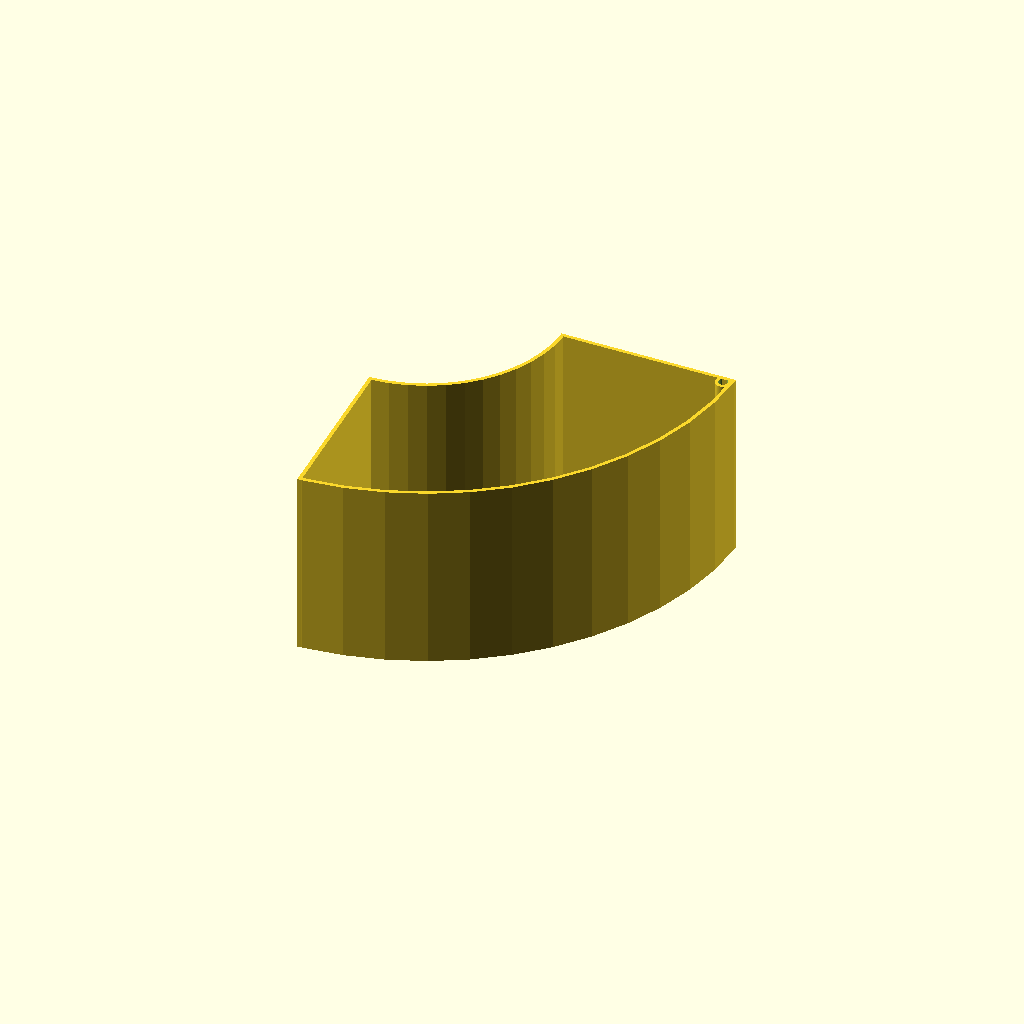
Cell 1: rendered with the file's own defaults.
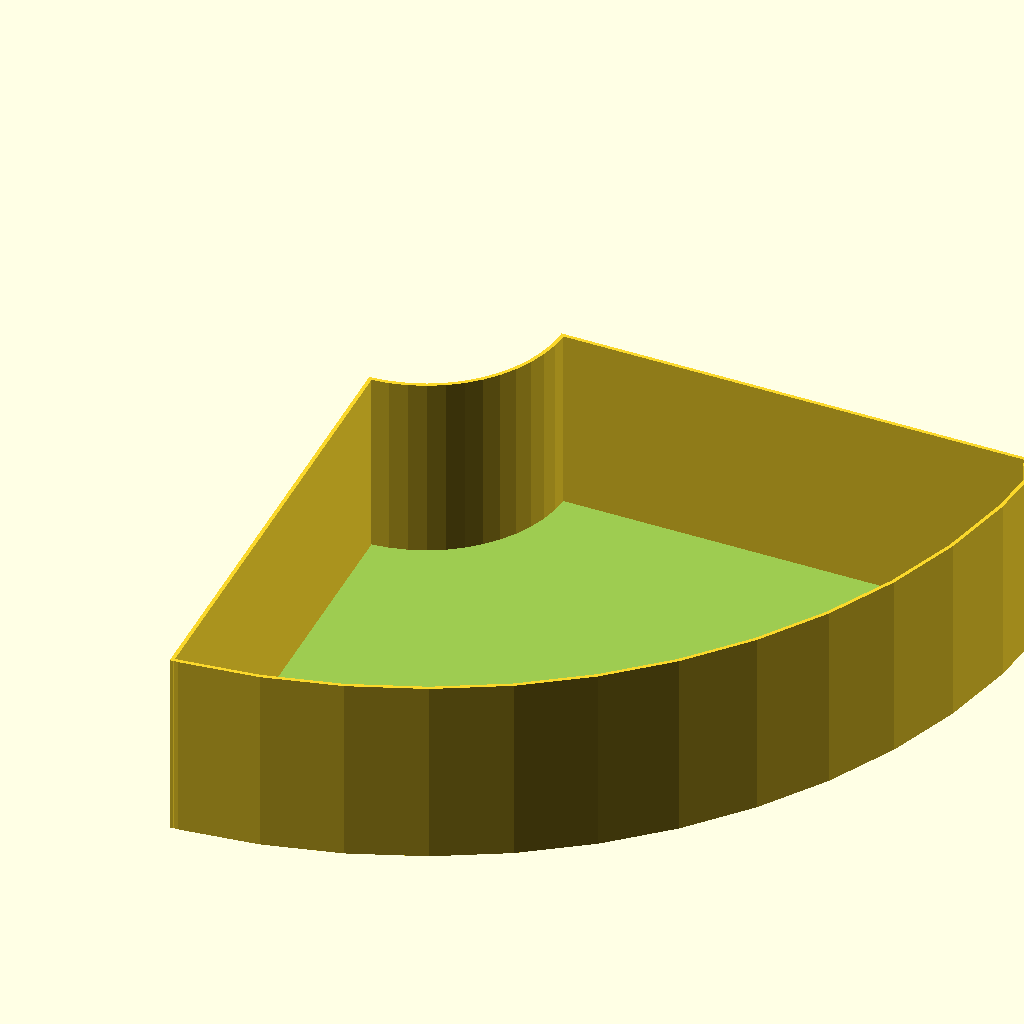
Cell 2: the same model with mainDia = 400.
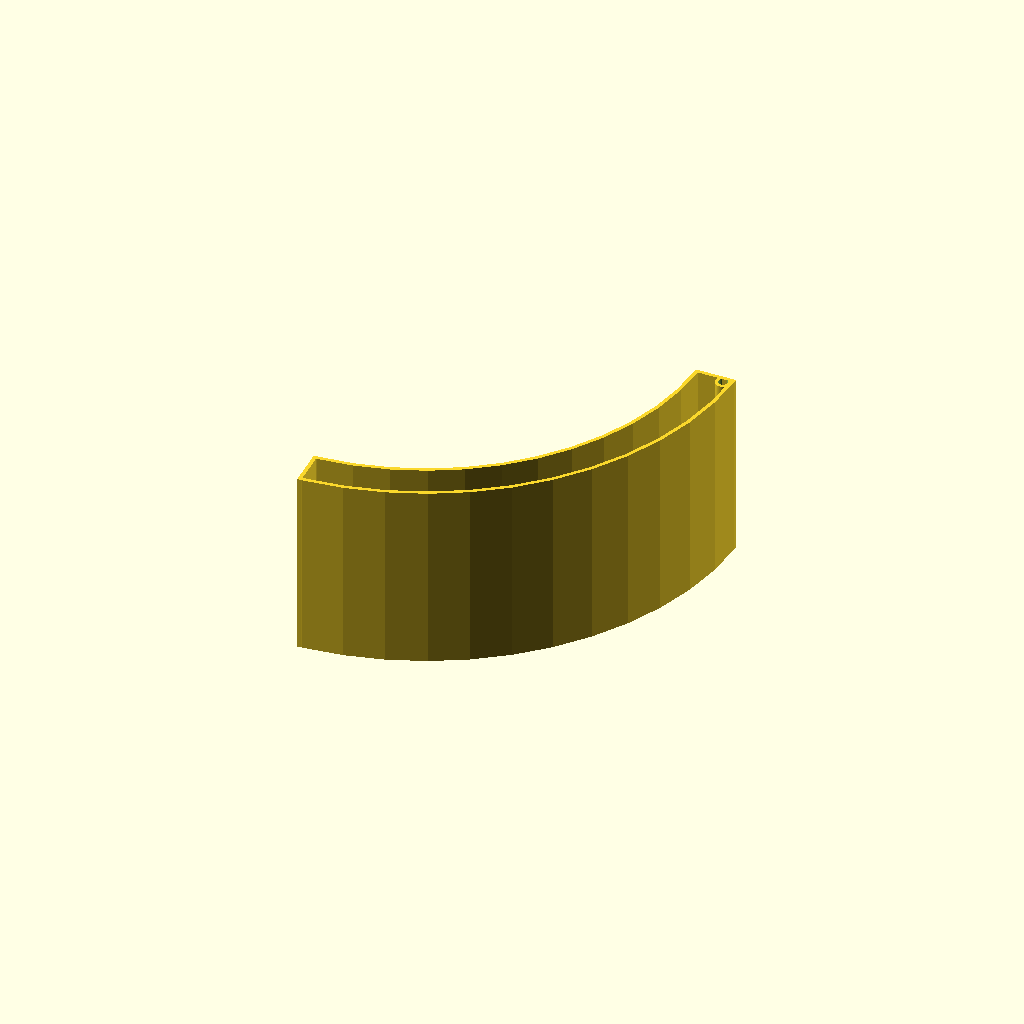
Cell 3: the same model with innerDia = 174.
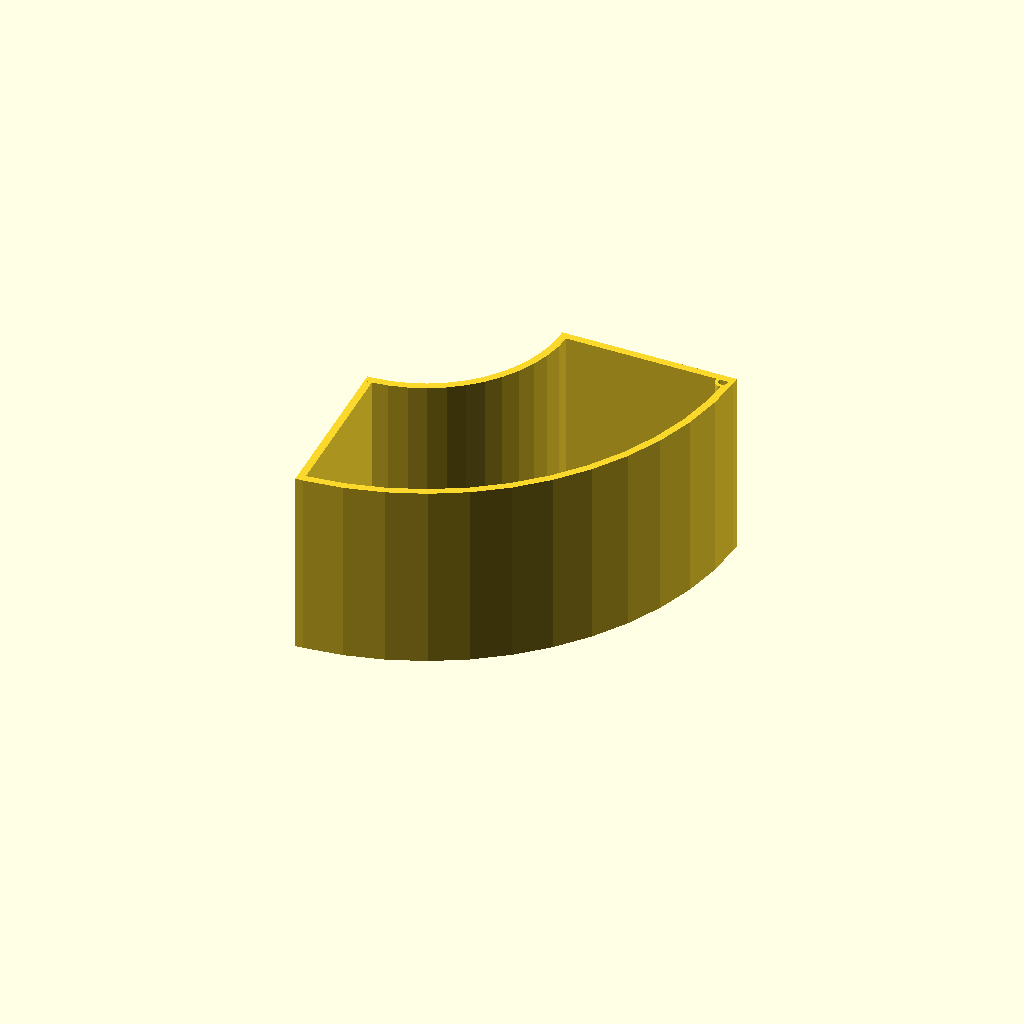
Cell 4: the same model with wallthickness = 2.4.
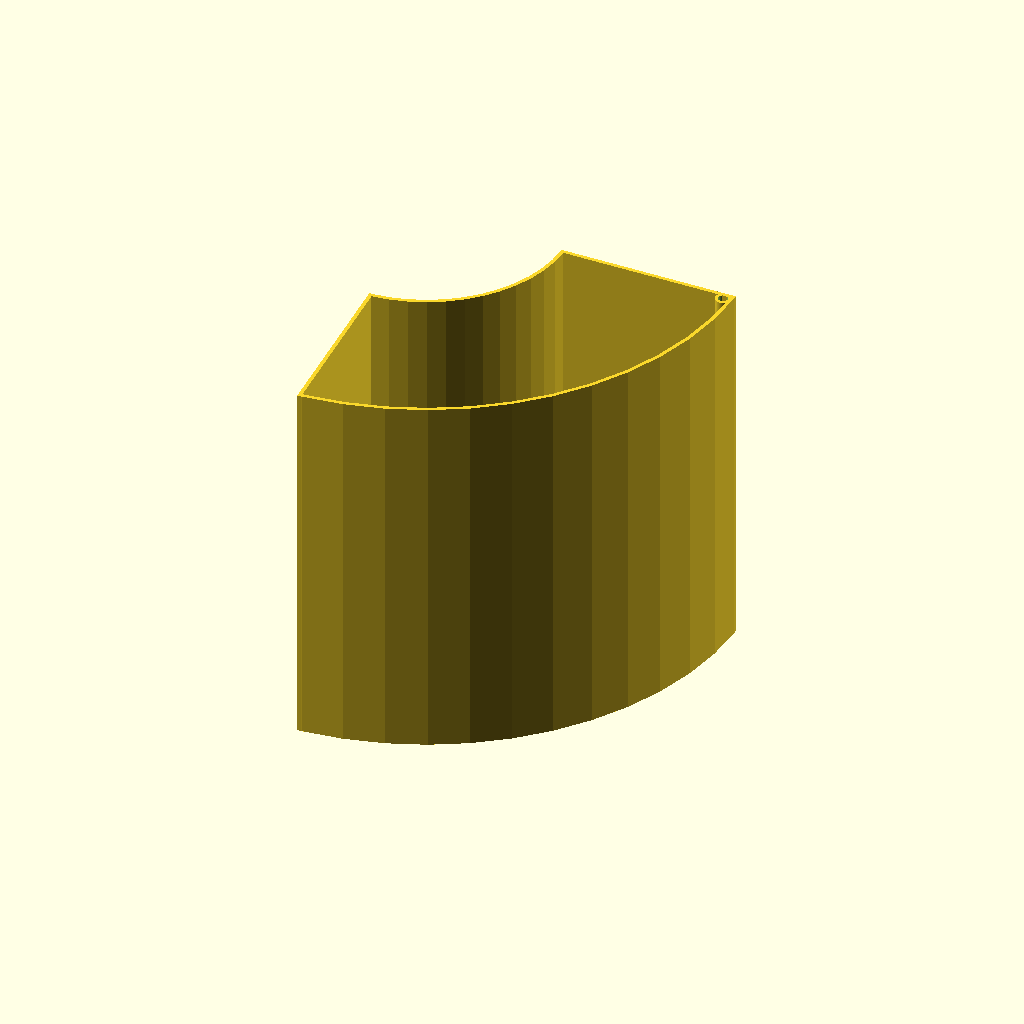
Cell 5: wallheight = 120 (everything else at default).
All cells are drawn from one camera (rotation 55°, 0°, 25°, orthographic, colour scheme Cornfield), so only the parameter changes between them.
The OpenSCAD source (inputs/thingiverse/thing-3626779/files/spoolOrganizer.scad):
// bits and bobs for a spool-based tool organizer
// 2019 Troseph
// https://www.thingiverse.com/thing:3626779

$fn=50;
//  spool info
mainDia=200;
innerDia=87;
wallthickness=1.2;
middleDia=140;
// set to 60 for type 1
wallheight=60;

//  variables for type 5
//  the tool holder diameter (must be slightly larger than the tool)
toolHandleDia=15;
//  hole for tool to go through
toolDia=6;
//  depth of the cup to hold a tool
toolHolderHeight=15;

//  type 1 is for 1/4th swinging drawers
//  type 2 is half a bottom tray
//  type 3 is the whole bottom tray, but I don't know how you'll get it on a typical spool
//  type 4 is 1/6th tray with center dividers
//  type 5 is for screw driver holders
type=1;

// magic
spokeLen=(mainDia/2)-(innerDia/2);
spokeOffset=(innerDia/2)+(spokeLen/2);

module do_it(){
  if (type==1) {
    bottom_cup_1_4th();
  }
  if (type==2) {
    bottom_cup_half();
  }
  if (type==3) {
    bottom_cup();
  }
  if (type==4) {
    bottom_cup_1_6th();
  }
  if (type==5) {
    tool_holder();
  }
}


module bottom_cup_half(){
  difference(){
    bottom_cup();
    chop_block();
  }
}
module chop_block(){
  translate([0,(mainDia/2)+(wallthickness/2),0])cube([mainDia,mainDia,(wallheight+4)],true);
}
module bottom_cup_1_4th(){
  rotate([0,0,-87]) translate([spokeOffset,0,0])cube([spokeLen,wallthickness,wallheight],true);
  translate([spokeOffset,0,0])cube([spokeLen,wallthickness,wallheight],true);
  difference(){
    union(){
      translate([spokeOffset+((spokeLen/2)-3),-1.85,0])cylinder(h=wallheight,d=5,center=true);
      difference(){
        bottom_cup();
        chop_block();
        rotate([0,0,93]) chop_block();
      }
    }
    translate([spokeOffset+((spokeLen/2)-3),-1.85,0])cylinder(h=wallheight+2,d=3,center=true);
  }
}
module bottom_cup_1_6th(){
  difference(){
    bottom_cup();
    rotate([0,0,60]) chop_block();
    rotate([0,0,-60]) chop_block();
  }
}

module bottom_cup(){
  //mainbody
  difference(){
    cylinder(h=wallheight,d=mainDia,center=true);
    translate([0,0,0])cylinder(h=(wallheight+4),d=innerDia,center=true);
    translate([0,0,1])cylinder(h=wallheight,d=mainDia-(wallthickness*2),center=true);
  };
 //inner ring
  difference(){
    cylinder(h=wallheight,d=innerDia+(wallthickness*2),center=true);
    translate([0,0,1])cylinder(h=(wallheight+4),d=innerDia,center=true); 
  }
  if (type!=1) {
    //middle ring
    difference(){
      cylinder(h=wallheight,d=middleDia,center=true);
      translate([0,0,1])cylinder(h=(wallheight+4),d=middleDia-(wallthickness*2),center=true); 
    }
    //spokes
    for (i = [0 : 5]){
    rotate([0,0,i*60]) translate([spokeOffset,0,0])cube([spokeLen,wallthickness,wallheight],true);
    }
 }
}

module tool_holder(){
  difference(){
    cylinder(h=toolHolderHeight,d=toolHandleDia+wallthickness,center=true);
    translate([0,0,wallthickness])cylinder(h=toolHolderHeight,d=toolHandleDia,center=true);
    translate([0,0,-(toolHolderHeight/2)])cylinder(h=toolHolderHeight,d=toolDia,center=true);
  }
};

do_it();
Parameter table extracted from the source (name, type, default, range or options):
mainDia: number, default 200
innerDia: number, default 87
wallthickness: number, default 1.2
middleDia: number, default 140
wallheight: number, default 60
toolHandleDia: number, default 15
toolDia: number, default 6
toolHolderHeight: number, default 15
type: number, default 1
